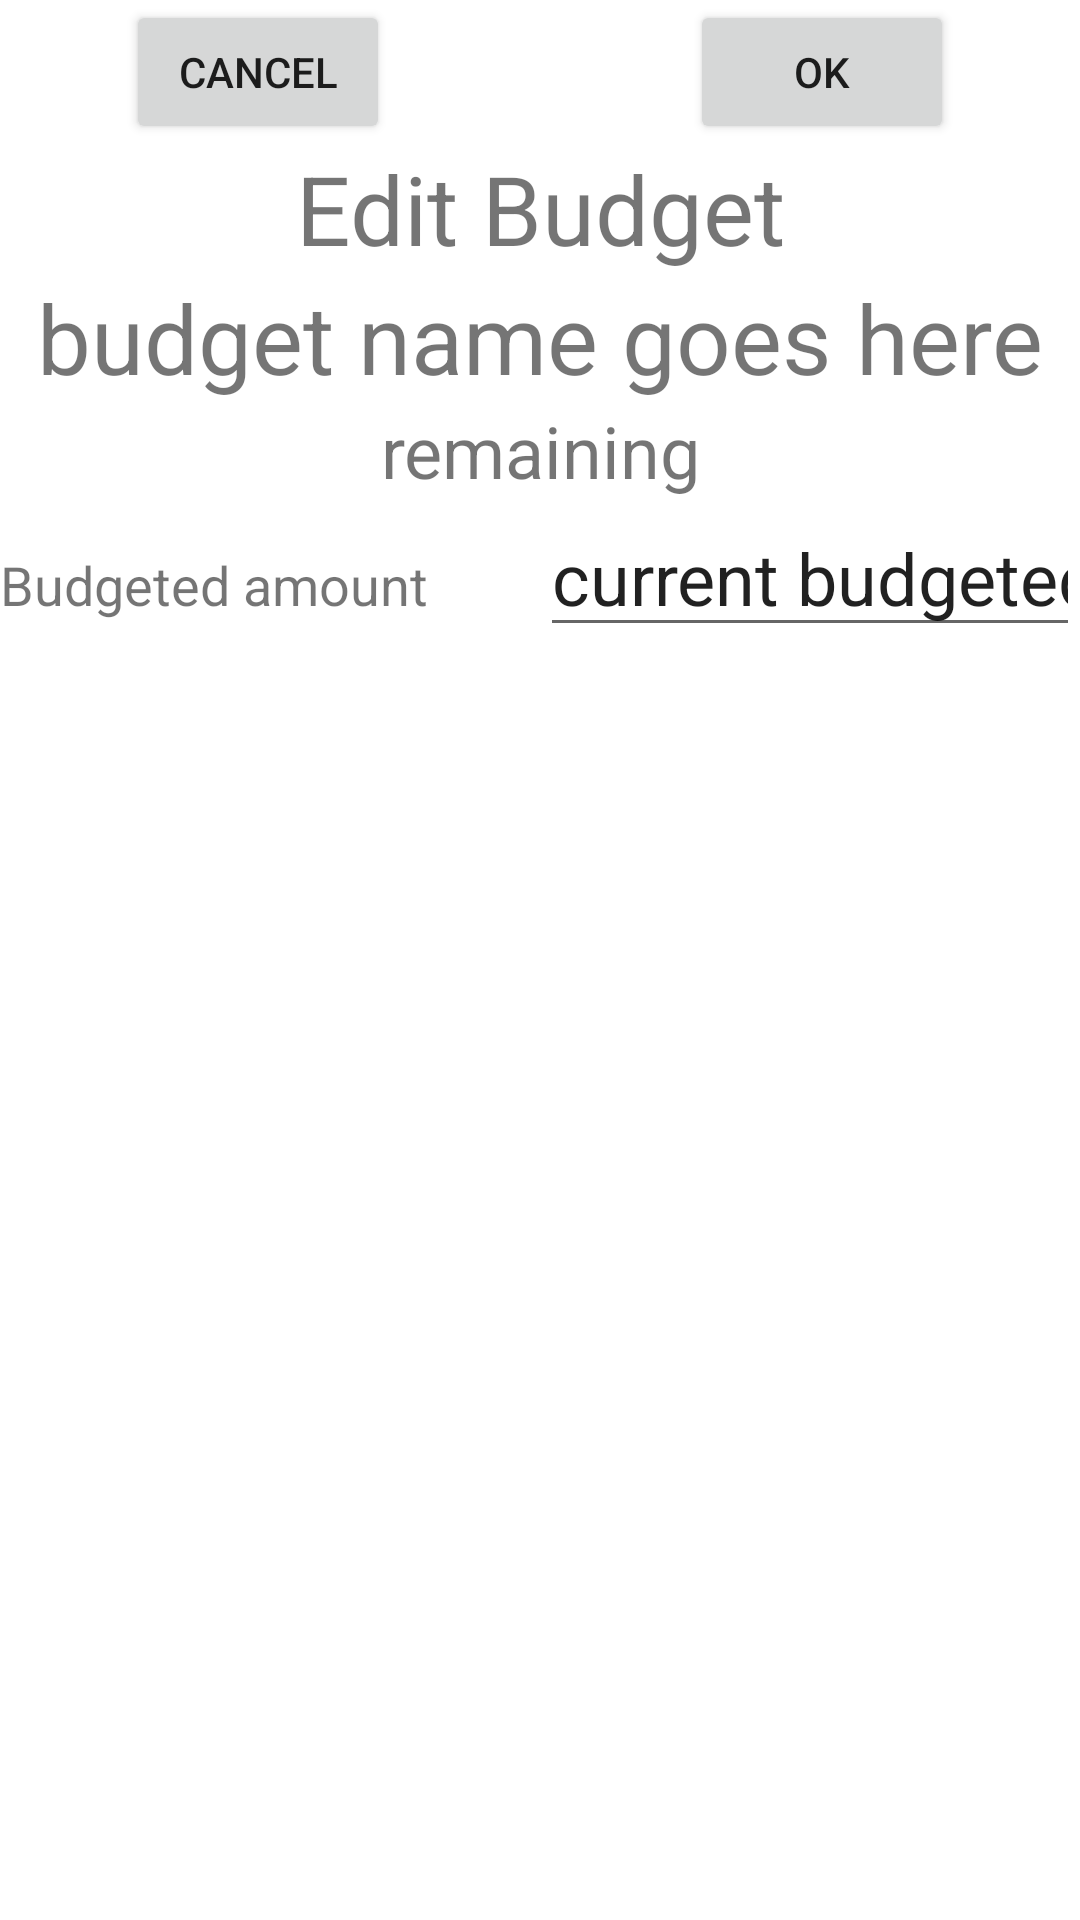

Layout XML and referenced resources for this Android screen:
<!-- AndroidManifest.xml: application theme Theme.CompoundingGrowth -->
<!-- res/layout/one_budget.xml -->
<?xml version="1.0" encoding="utf-8"?>
<androidx.constraintlayout.widget.ConstraintLayout xmlns:android="http://schemas.android.com/apk/res/android"
    android:layout_width="match_parent"
    android:layout_height="match_parent"
    android:layout_margin="8dp">

    <LinearLayout
        android:layout_width="match_parent"
        android:layout_height="match_parent"
        android:orientation="vertical" >

        <LinearLayout
            android:layout_width="match_parent"
            android:layout_height="wrap_content"
            android:orientation="horizontal"
            android:gravity="center" >

            <Button
                android:layout_width="wrap_content"
                android:layout_height="wrap_content"
                android:id="@+id/cancelButton"
                android:text="Cancel" />

            <Space
                android:layout_width="100dp"
                android:layout_height="wrap_content"/>

            <Button
                android:layout_width="wrap_content"
                android:layout_height="wrap_content"
                android:id="@+id/okButton"
                android:text="OK" />

        </LinearLayout>

        <TextView
            android:layout_width="match_parent"
            android:layout_height="wrap_content"
            android:textSize="32sp"
            android:gravity="center"
            android:text="Edit Budget" />


        <TextView
            android:layout_width="match_parent"
            android:layout_height="wrap_content"
            android:textSize="32sp"
            android:gravity="center"
            android:text="budget name goes here"
            android:id="@+id/budgetCategory" />

        <TextView
            android:layout_width="match_parent"
            android:layout_height="wrap_content"
            android:textSize="24sp"
            android:gravity="center"
            android:text="remaining"
            android:id="@+id/budgetRemaining"/>

        <LinearLayout
            android:layout_width="match_parent"
            android:layout_height="wrap_content"
            android:orientation="horizontal">

            <TextView
                android:layout_width="0dp"
                android:layout_height="wrap_content"
                android:layout_weight="1"
                android:textSize="18sp"
                android:text="Budgeted amount" />

            <EditText
                android:layout_width="0dp"
                android:layout_height="wrap_content"
                android:layout_weight="1"
                android:textSize="24sp"
                android:text="current budgeted amount"
                android:inputType="numberDecimal"
                android:id="@+id/currentBudgetedAmount" />

        </LinearLayout>

    </LinearLayout>

</androidx.constraintlayout.widget.ConstraintLayout>
<!-- resources referenced by this layout -->
<resources>
  <style name="Theme.CompoundingGrowth" parent="Theme.MaterialComponents.DayNight.DarkActionBar">
          
          <item name="colorPrimary">@color/purple_500</item>
          <item name="colorPrimaryVariant">@color/purple_700</item>
          <item name="colorOnPrimary">@color/white</item>
          
          <item name="colorSecondary">@color/teal_200</item>
          <item name="colorSecondaryVariant">@color/teal_700</item>
          <item name="colorOnSecondary">@color/black</item>
          
          <item name="android:statusBarColor">?attr/colorPrimaryVariant</item>
          
      </style>
  <!-- not gathered from this repository: default colours our renderer supplied (Android Studio template values) -->
  <color name="purple_500">#FF6200EE</color>
  <color name="purple_700">#FF3700B3</color>
  <color name="teal_200">#FF03DAC5</color>
  <color name="teal_700">#FF018786</color>
  <color name="black">#FF000000</color>
  <color name="white">#FFFFFFFF</color>
</resources>
